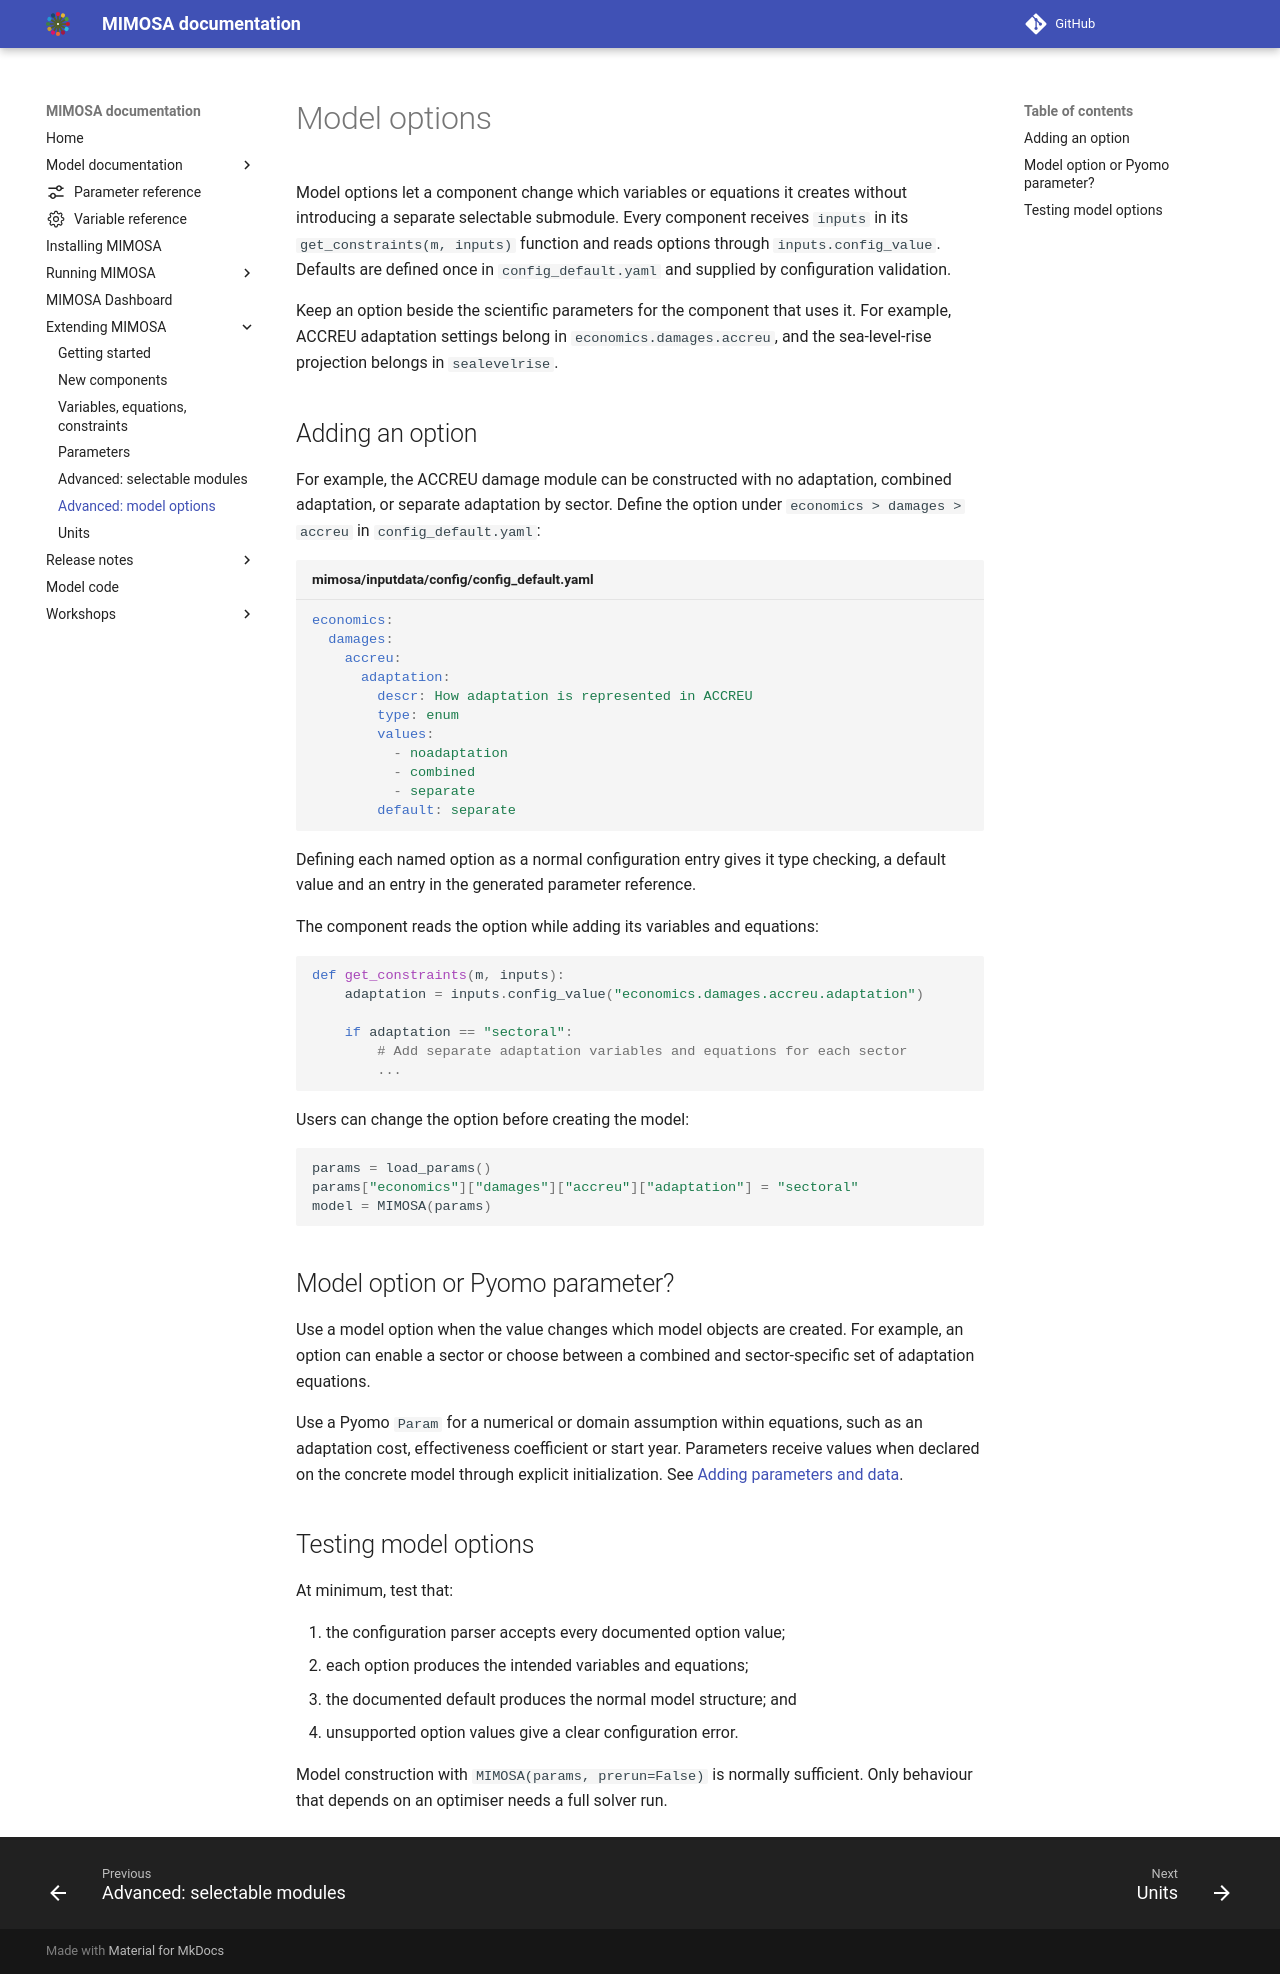

repository: UtrechtUniversity/mimosa · page: 2.0.0/extending/model_options/index.html · generator: mkdocs

# Model options

Model options let a component change which variables or equations it creates without introducing a
separate selectable submodule. Every component receives `inputs` in its `get_constraints(m, inputs)`
function and reads options through `inputs.config_value`. Defaults are defined once in
`config_default.yaml` and supplied by configuration validation.

Keep an option beside the scientific parameters for the component that uses it. For example,
ACCREU adaptation settings belong in `economics.damages.accreu`, and the sea-level-rise
projection belongs in `sealevelrise`.

## Adding an option

For example, the ACCREU damage module can be constructed with no adaptation, combined adaptation, or
separate adaptation by sector. Define the option under `economics > damages > accreu` in
`config_default.yaml`:

```yaml title="mimosa/inputdata/config/config_default.yaml"
economics:
  damages:
    accreu:
      adaptation:
        descr: How adaptation is represented in ACCREU
        type: enum
        values:
          - noadaptation
          - combined
          - separate
        default: separate
```

Defining each named option as a normal configuration entry gives it type checking, a default value and
an entry in the generated parameter reference.

The component reads the option while adding its variables and equations:

```python
def get_constraints(m, inputs):
    adaptation = inputs.config_value("economics.damages.accreu.adaptation")

    if adaptation == "sectoral":
        # Add separate adaptation variables and equations for each sector
        ...
```

Users can change the option before creating the model:

```python
params = load_params()
params["economics"]["damages"]["accreu"]["adaptation"] = "sectoral"
model = MIMOSA(params)
```

## Model option or Pyomo parameter?

Use a model option when the value changes which model objects are created. For example, an option can
enable a sector or choose between a combined and sector-specific set of adaptation equations.

Use a Pyomo `Param` for a numerical or domain assumption within equations, such as an adaptation cost,
effectiveness coefficient or start year. Parameters receive values when declared on the concrete
model through explicit initialization. See [Adding parameters and data](parameters.md).

## Testing model options

At minimum, test that:

1. the configuration parser accepts every documented option value;
2. each option produces the intended variables and equations;
3. the documented default produces the normal model structure; and
4. unsupported option values give a clear configuration error.

Model construction with `MIMOSA(params, prerun=False)` is normally sufficient. Only behaviour that
depends on an optimiser needs a full solver run.
